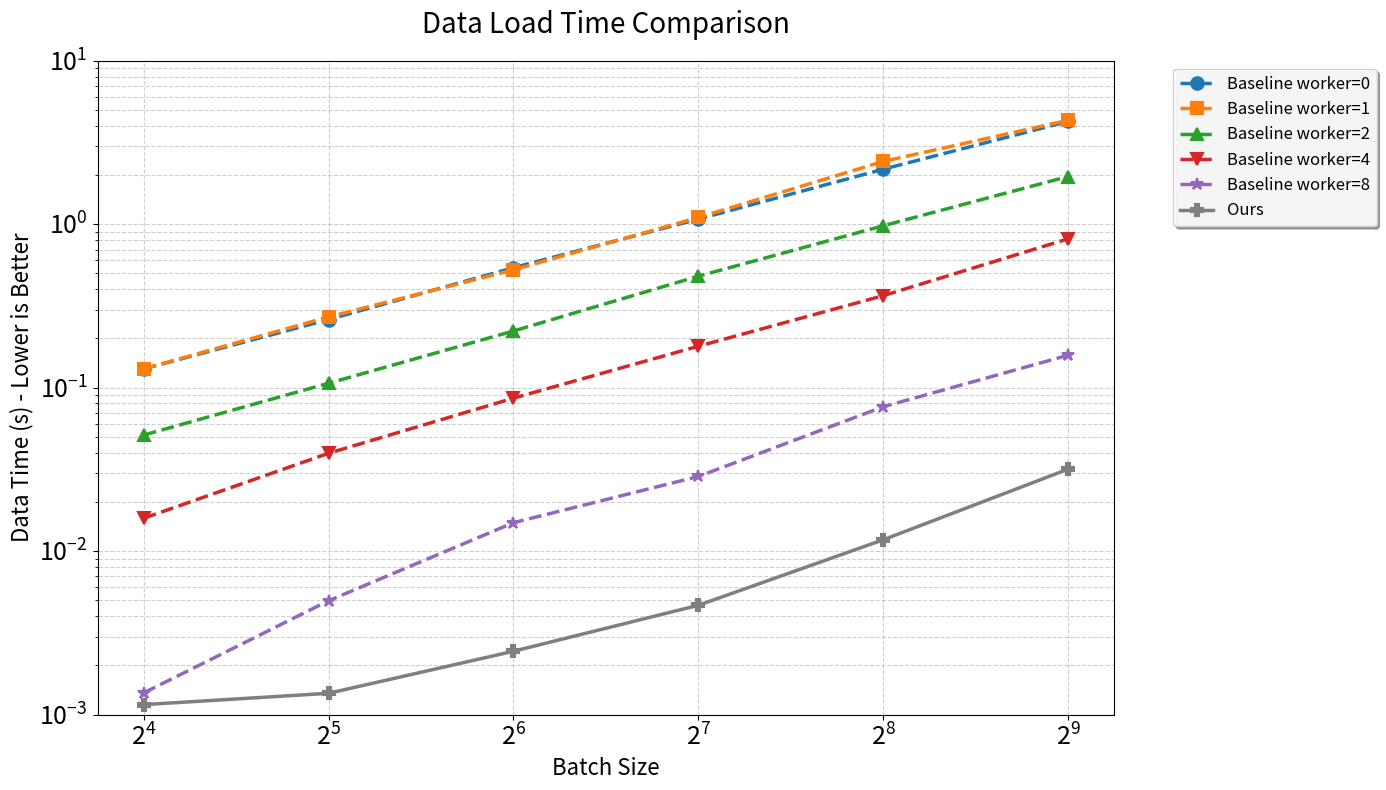

This chart was generated by the following Python code:
import matplotlib.pyplot as plt
import pandas as pd
import numpy as np

# 更新后的数据集
data = {
    "batch_size": [16, 32, 64, 128, 256, 512],
    "Baseline worker=0": [0.130329745, 0.260987053, 0.542040969, 1.074424398, 2.169599543, 4.255721262],
    "Baseline worker=1": [0.130394034, 0.271011119, 0.525898178, 1.099640511, 2.421618227, 4.323619921],
    "Baseline worker=2": [0.051295414, 0.106432336, 0.22211631, 0.480746943, 0.978216287, 1.958114392],
    "Baseline worker=4": [0.015879627, 0.039689157, 0.086237754, 0.179231171, 0.365362481, 0.813993355],
    "Baseline worker=8": [0.001356369, 0.00496969, 0.01492066, 0.028603378, 0.076399502, 0.157854138],
    # "Baseline worker=16": [0.001336731, 0.002014723, 0.003644474, 0.006998049, 0.0135518, 0.024252935],
    "Ours":[0.00114938,0.00134879,0.002438405,0.004659966,0.01172559,0.031704362]

    # "Ours prefetch=1": [0.002936787, 0.003732909, 0.006691542, 0.013216008, 0.023752612, 0.051714178],
    # "Ours prefetch=2": [0.001782213, 0.002713001, 0.004117876, 0.007672081, 0.017764, np.nan],  # 512处无数据
    # "Ours prefetch=3": [0.002025039, 0.003035537, 0.003951914, 0.008269395, 0.015095616, np.nan]  # 512处无数据
}

df = pd.DataFrame(data)

# 创建图表（增大画布尺寸以适应更多图例）
plt.figure(figsize=(14, 8))

# 扩展颜色和标记样式
# colors = ['#1f77b4', '#ff7f0e', '#2ca02c', '#d62728', '#9467bd', '#8c564b', '#e377c2', '#7f7f7f', '#bcbd22']

colors = ['#1f77b4', '#ff7f0e', '#2ca02c', '#d62728', '#9467bd', '#7f7f7f', '#e377c2', '#bcbd22']

markers = ['o', 's', '^', 'v',
            # 'D',
            '*','P',  'X', 'd']

# 绘制折线
for i, col in enumerate(df.columns[1:]):
    # 区分基准线和优化方案的线型
    linestyle = '--' if 'Baseline' in col else '-'
    # 绘制折线（自动处理缺失值）
    plt.plot(df['batch_size'], df[col], 
             label=col, 
             color=colors[i],
             marker=markers[i],
             linestyle=linestyle,
             linewidth=2.5,
             markersize=9,
             markeredgewidth=1.5)

# 图表属性设置
plt.title('Data Load Time Comparison', fontsize=20, pad=20)
plt.xlabel('Batch Size', fontsize=16)
plt.ylabel('Data Time (s) - Lower is Better', fontsize=16)

# 设置双对数坐标轴
plt.xscale('log', base=2)
plt.yscale('log')

# 自定义坐标轴范围
plt.ylim(1e-3, 10)

# 网格和刻度设置
plt.grid(True, which='both', linestyle='--', alpha=0.6)
plt.tick_params(axis='both', which='major', labelsize=18)

# 图例设置（右侧外部）
plt.legend(bbox_to_anchor=(1.05, 1), loc='upper left', fontsize=12, 
           framealpha=0.9, shadow=True)

# 优化布局并保存
plt.tight_layout()
plt.savefig('batch_time_comparison_no16.png', dpi=300, bbox_inches='tight')
plt.savefig('batch_time_comparison_no16.pdf', format='pdf', bbox_inches='tight')
plt.show()
